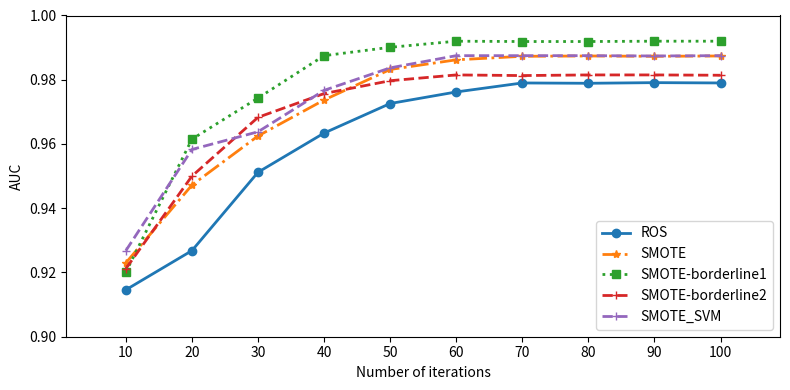

This chart was generated by the following Python code:
import matplotlib
import matplotlib.pyplot as plt
# matplotlib.use('Agg')

names = ['10', '20', '30', '40', '50', '60', '70', '80', '90', '100']

x = range(len(names))
ROS =        [0.9146, 0.9268, 0.9512, 0.9634, 0.9726, 0.9762, 0.9790, 0.9789, 0.9791, 0.9790]
SMOTE =       [0.9230, 0.9472, 0.9625, 0.9737, 0.9832, 0.9862, 0.9873, 0.9874, 0.9873, 0.9874]
SMOTE_borderline1 =       [0.9201, 0.9615, 0.9743, 0.9875, 0.9901, 0.9920, 0.9919, 0.9919, 0.9920, 0.9920]
SMOTE_borderline2 =    [0.9212,    0.9500, 0.9683,    0.9757, 0.9797, 0.9815, 0.9813,    0.9815, 0.9815, 0.9814]
SMOTE_SVM = [0.9268, 0.9583,    0.9638, 0.9767,    0.9837, 0.9875,    0.9875, 0.9875,    0.9874, 0.9875   ]


plt.figure(figsize=(8,4))
#plt.plot(x, y, 'ro-')
#plt.plot(x, y1, 'bo-')
#pl.xlim(-1, 11) # 限定横轴的范围
#pl.ylim(-1, 110) # 限定纵轴的范围
# plt.rcParams['figure.figsize'] = (6.0, 4.0)
plt.plot(x, ROS, marker='o', ms=6, label='ROS',linewidth=2)
plt.plot(x, SMOTE, marker='*', ms=6, label='SMOTE',linestyle='-.',linewidth=2)
plt.plot(x, SMOTE_borderline1, marker='s', ms=6, label='SMOTE-borderline1',linestyle=':',linewidth=2)
plt.plot(x, SMOTE_borderline2, marker='+', ms=6, label='SMOTE-borderline2',linestyle='--',linewidth=2)
plt.plot(x, SMOTE_SVM, marker='+', ms=6, label='SMOTE_SVM',linestyle='--',linewidth=2)
# plt.plot(x, Recall, marker='>', ms=6, label='Recall')
# plt.plot(x, Precision, marker='v', ms=6, label='Precision',linestyle=':')

plt.legend(loc='lower right', fontsize=10) # 让图例生效
# plt.grid(axis = 'y')
ax = plt.gca()
# ax.spines['top'].set_color('none')
# ax.spines['right'].set_color('none')

plt.xticks(x, names)
plt.margins(0.1)
plt.yticks([0.9, 0.92, 0.94, 0.96, 0.98, 1.0])
plt.subplots_adjust(bottom=0.05)

plt.xlabel("Number of iterations") #X轴标签
plt.ylabel("AUC") #Y轴标签
# plt.title("A simple plot") #标题
plt.tight_layout()

# plt.savefig("../result/number8.png")

plt.show()